Image classification data set "bild_daten" (kattyterra/Gewebeklassifikation_PyTorch on GitHub). Class labels (4): epithel, Snp, stroma, xtra.

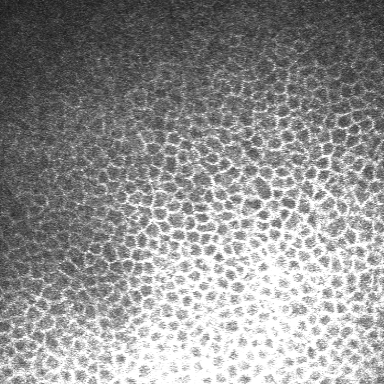
Label: epithel

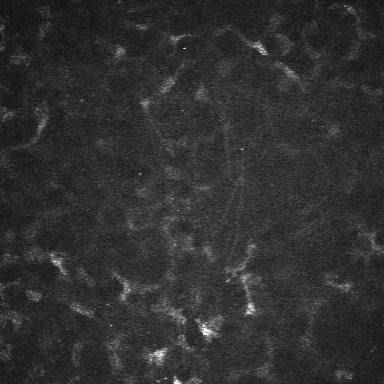
Label: stroma

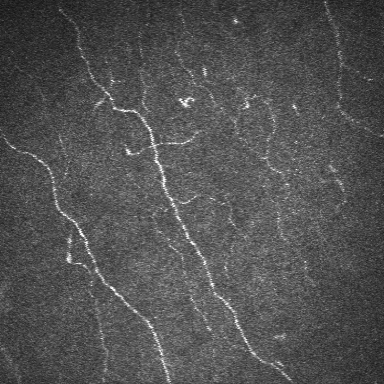
Label: Snp

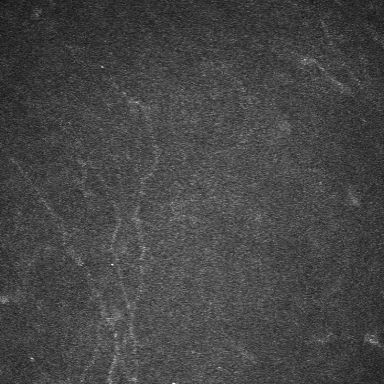
Label: Snp

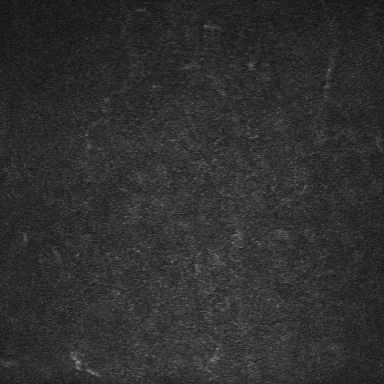
Label: epithel

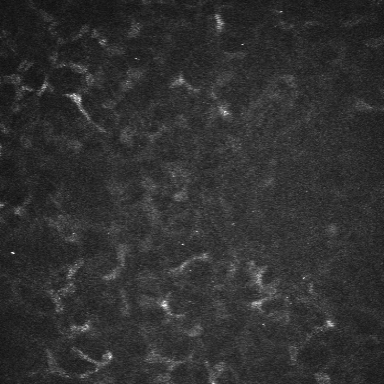
Label: stroma
